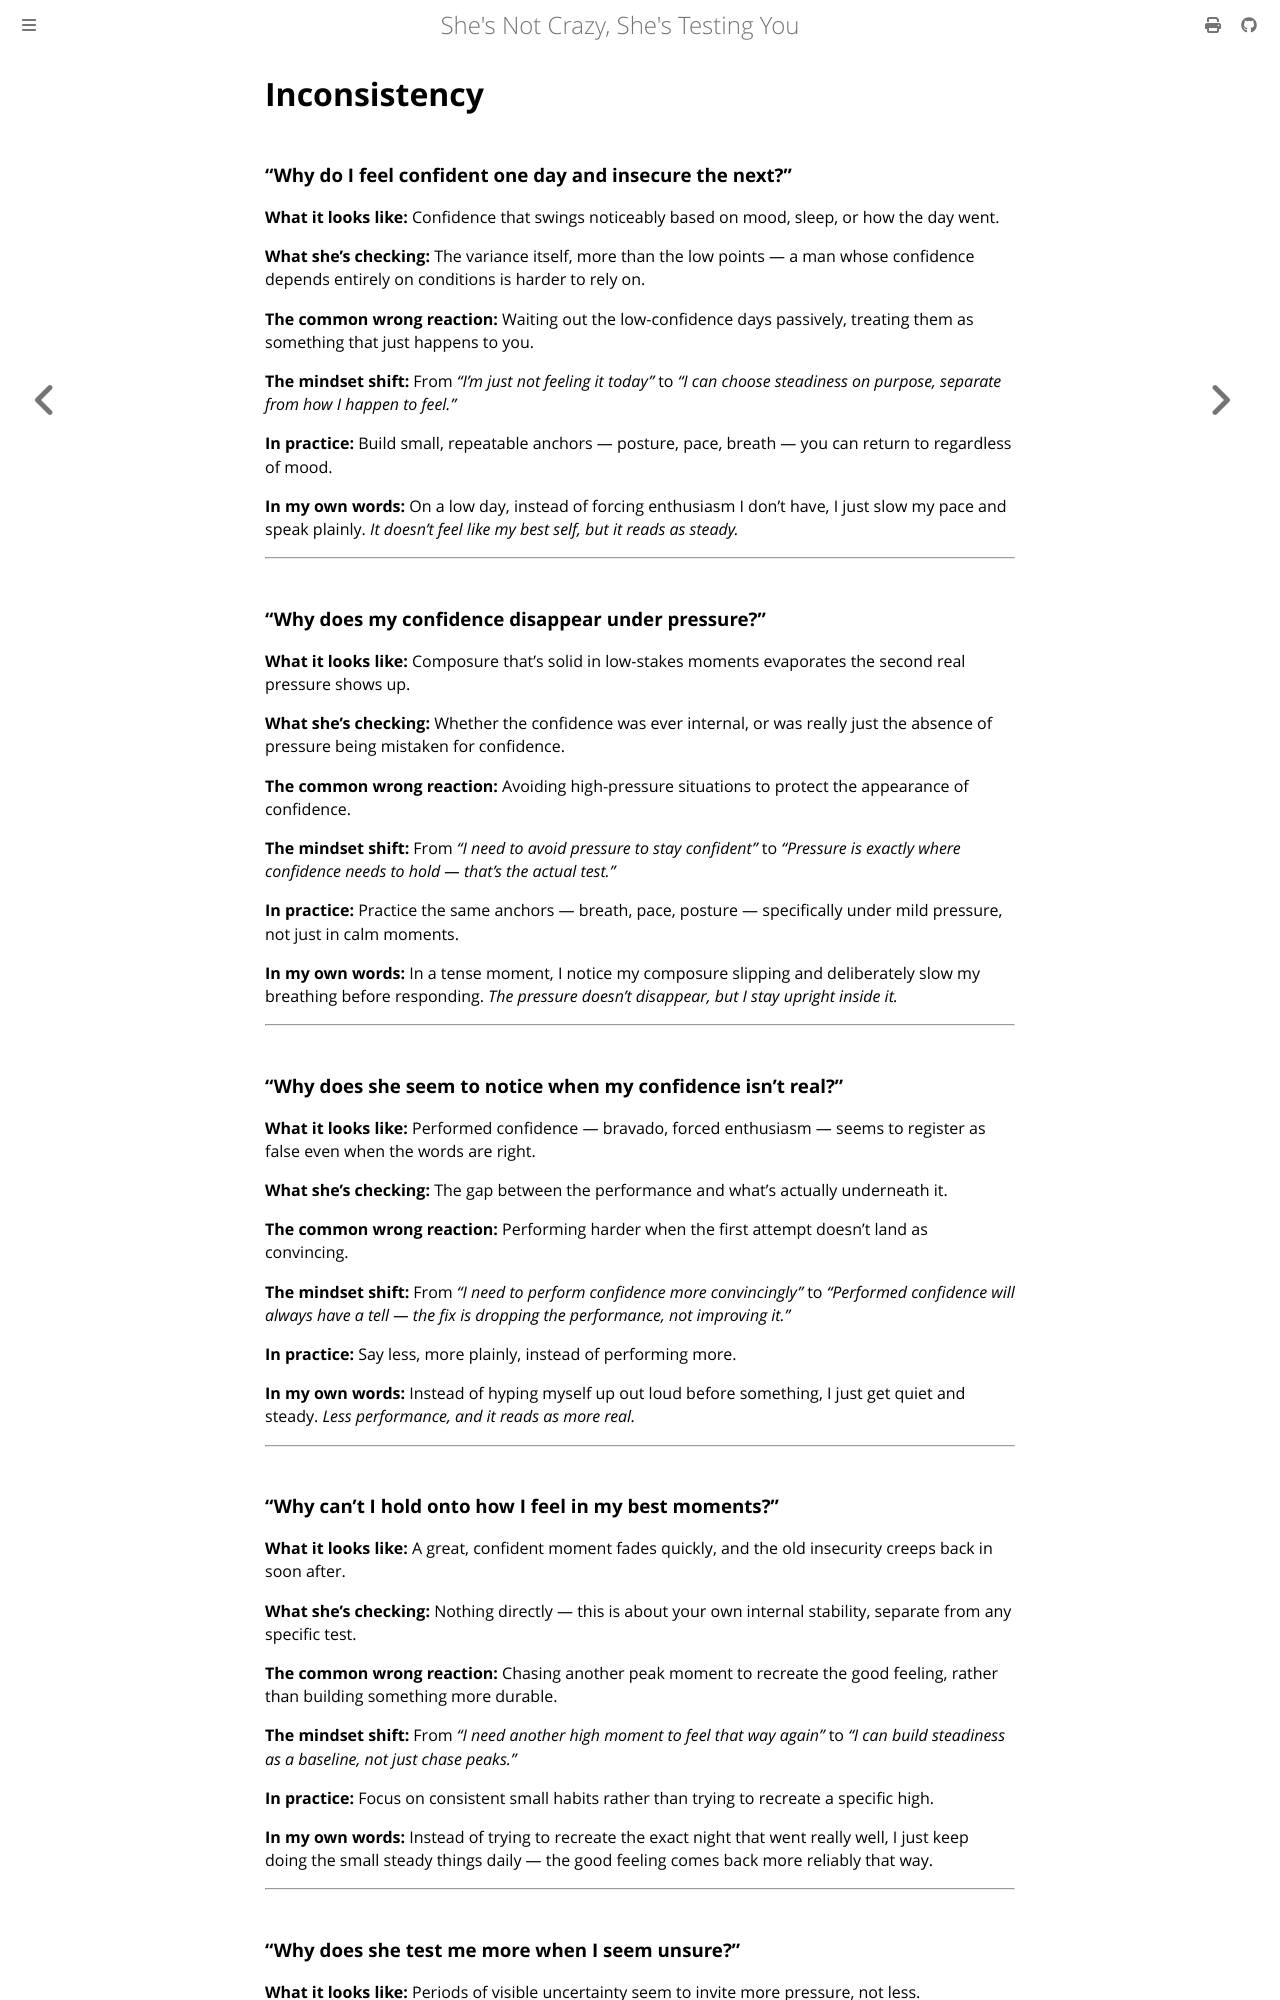

repository: rakishzen/sncsty · page: confidence/09-inconsistency.html · generator: mdbook

# Inconsistency

### "Why do I feel confident one day and insecure the next?"

**What it looks like:** Confidence that swings noticeably based on mood, sleep, or how the day went.

**What she's checking:** The variance itself, more than the low points — a man whose confidence depends entirely on conditions is harder to rely on.

**The common wrong reaction:** Waiting out the low-confidence days passively, treating them as something that just happens to you.

**The mindset shift:** From *"I'm just not feeling it today"* to *"I can choose steadiness on purpose, separate from how I happen to feel."*

**In practice:** Build small, repeatable anchors — posture, pace, breath — you can return to regardless of mood.

**In my own words:** On a low day, instead of forcing enthusiasm I don't have, I just slow my pace and speak plainly. *It doesn't feel like my best self, but it reads as steady.*

---

### "Why does my confidence disappear under pressure?"

**What it looks like:** Composure that's solid in low-stakes moments evaporates the second real pressure shows up.

**What she's checking:** Whether the confidence was ever internal, or was really just the absence of pressure being mistaken for confidence.

**The common wrong reaction:** Avoiding high-pressure situations to protect the appearance of confidence.

**The mindset shift:** From *"I need to avoid pressure to stay confident"* to *"Pressure is exactly where confidence needs to hold — that's the actual test."*

**In practice:** Practice the same anchors — breath, pace, posture — specifically under mild pressure, not just in calm moments.

**In my own words:** In a tense moment, I notice my composure slipping and deliberately slow my breathing before responding. *The pressure doesn't disappear, but I stay upright inside it.*

---

### "Why does she seem to notice when my confidence isn't real?"

**What it looks like:** Performed confidence — bravado, forced enthusiasm — seems to register as false even when the words are right.

**What she's checking:** The gap between the performance and what's actually underneath it.

**The common wrong reaction:** Performing harder when the first attempt doesn't land as convincing.

**The mindset shift:** From *"I need to perform confidence more convincingly"* to *"Performed confidence will always have a tell — the fix is dropping the performance, not improving it."*

**In practice:** Say less, more plainly, instead of performing more.

**In my own words:** Instead of hyping myself up out loud before something, I just get quiet and steady. *Less performance, and it reads as more real.*

---

### "Why can't I hold onto how I feel in my best moments?"

**What it looks like:** A great, confident moment fades quickly, and the old insecurity creeps back in soon after.

**What she's checking:** Nothing directly — this is about your own internal stability, separate from any specific test.

**The common wrong reaction:** Chasing another peak moment to recreate the good feeling, rather than building something more durable.

**The mindset shift:** From *"I need another high moment to feel that way again"* to *"I can build steadiness as a baseline, not just chase peaks."*

**In practice:** Focus on consistent small habits rather than trying to recreate a specific high.

**In my own words:** Instead of trying to recreate the exact night that went really well, I just keep doing the small steady things daily — the good feeling comes back more reliably that way.

---
